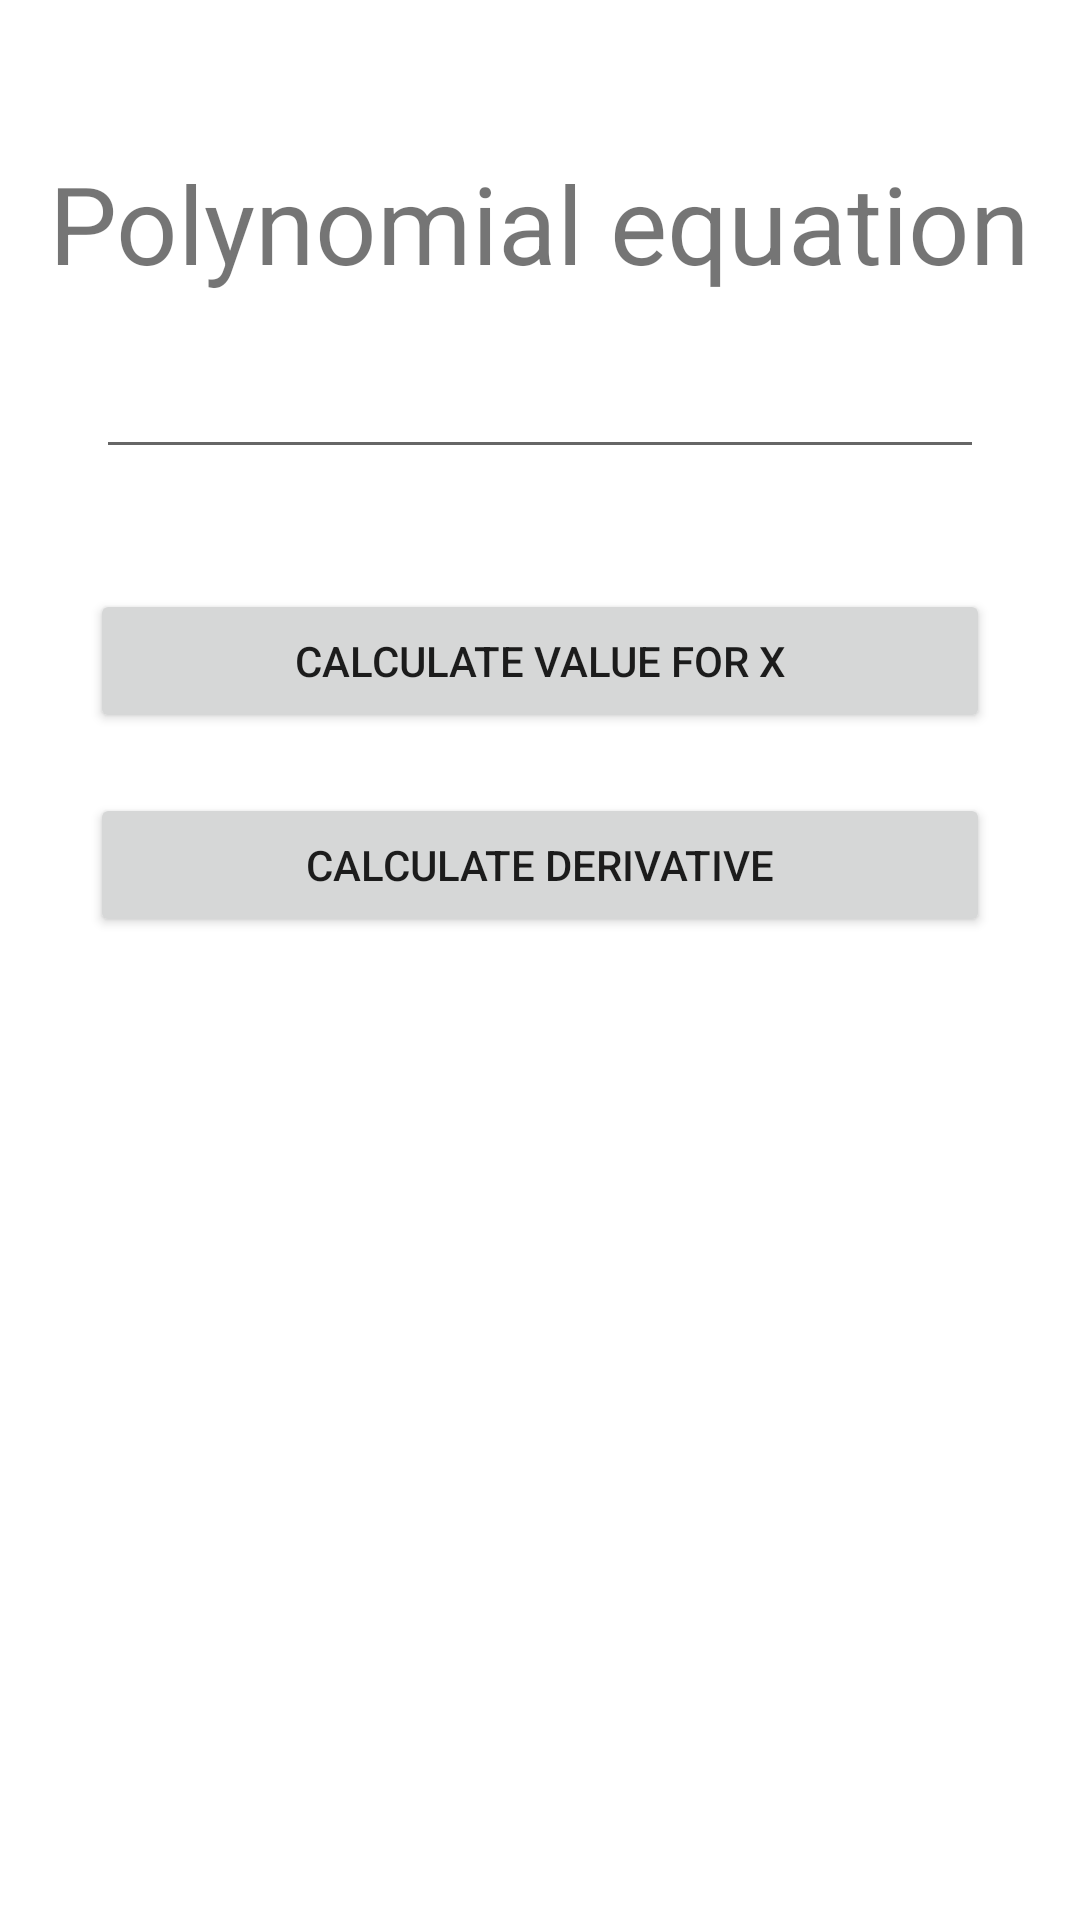

Android layout source for this screen:
<!-- AndroidManifest.xml: application theme Theme.Zpo_l11_zad -->
<!-- res/layout/activity_main.xml -->
<?xml version="1.0" encoding="utf-8"?>
<androidx.constraintlayout.widget.ConstraintLayout xmlns:android="http://schemas.android.com/apk/res/android"
    xmlns:app="http://schemas.android.com/apk/res-auto"
    xmlns:tools="http://schemas.android.com/tools"
    android:layout_width="match_parent"
    android:layout_height="match_parent"
    tools:context=".MainActivity">

    <TextView
        android:id="@+id/tvQuadratic"
        android:layout_width="wrap_content"
        android:layout_height="wrap_content"
        android:layout_marginStart="10dp"
        android:layout_marginTop="50dp"
        android:layout_marginEnd="10dp"
        android:text="Polynomial equation"
        android:textSize="36sp"
        app:layout_constraintEnd_toEndOf="parent"
        app:layout_constraintStart_toStartOf="parent"
        app:layout_constraintTop_toTopOf="parent" />

    <EditText
        android:id="@+id/edtInsert"
        android:layout_width="296dp"
        android:layout_height="38dp"
        android:layout_marginStart="10dp"
        android:layout_marginTop="20dp"
        android:layout_marginEnd="10dp"
        android:ems="10"
        android:inputType="textPersonName"
        app:layout_constraintEnd_toEndOf="parent"
        app:layout_constraintStart_toStartOf="parent"
        app:layout_constraintTop_toBottomOf="@+id/tvQuadratic" />

    <Button
        android:id="@+id/btnValueForX"
        android:layout_width="300dp"
        android:layout_height="wrap_content"
        android:layout_marginStart="10dp"
        android:layout_marginTop="40dp"
        android:layout_marginEnd="10dp"
        android:onClick="onBtnValueForXClick"
        android:text="Calculate value for x"
        app:layout_constraintEnd_toEndOf="parent"
        app:layout_constraintStart_toStartOf="parent"
        app:layout_constraintTop_toBottomOf="@+id/edtInsert" />

    <Button
        android:id="@+id/btnDerivative"
        android:layout_width="300dp"
        android:layout_height="wrap_content"
        android:layout_marginStart="10dp"
        android:layout_marginTop="20dp"
        android:layout_marginEnd="10dp"
        android:onClick="onBtnDerivativeClick"
        android:text="Calculate derivative"
        app:layout_constraintBottom_toBottomOf="parent"
        app:layout_constraintEnd_toEndOf="parent"
        app:layout_constraintHorizontal_bias="0.501"
        app:layout_constraintStart_toStartOf="parent"
        app:layout_constraintTop_toBottomOf="@+id/btnValueForX"
        app:layout_constraintVertical_bias="0.0" />
</androidx.constraintlayout.widget.ConstraintLayout>
<!-- resources referenced by this layout -->
<resources>
  <style name="Theme.Zpo_l11_zad" parent="Theme.MaterialComponents.DayNight.DarkActionBar">
          
          <item name="colorPrimary">@color/purple_500</item>
          <item name="colorPrimaryVariant">@color/purple_700</item>
          <item name="colorOnPrimary">@color/white</item>
          
          <item name="colorSecondary">@color/teal_200</item>
          <item name="colorSecondaryVariant">@color/teal_700</item>
          <item name="colorOnSecondary">@color/black</item>
          
          <item name="android:statusBarColor" tools:targetApi="l">?attr/colorPrimaryVariant</item>
          
      </style>
  <!-- not gathered from this repository: default colours our renderer supplied (Android Studio template values) -->
  <color name="purple_500">#FF6200EE</color>
  <color name="purple_700">#FF3700B3</color>
  <color name="teal_200">#FF03DAC5</color>
  <color name="teal_700">#FF018786</color>
  <color name="black">#FF000000</color>
  <color name="white">#FFFFFFFF</color>
</resources>
